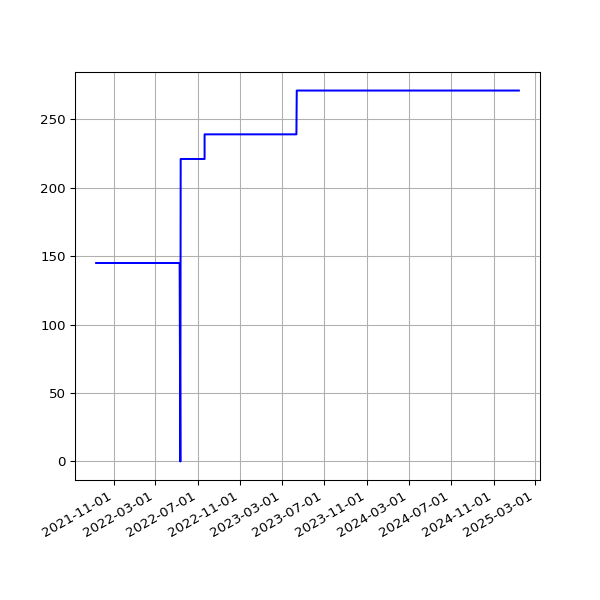

The data file committed next to this chart (first rows):
date, value
2021-09-11T00:51:41Z, 145
2021-09-12T00:54:31Z, 145
2021-09-14T00:56:15Z, 145
2021-09-15T00:53:22Z, 145
2021-09-16T00:55:37Z, 145
2021-09-17T00:57:21Z, 145
2021-09-18T00:51:59Z, 145
2021-09-19T01:17:00Z, 145
2021-09-28T01:31:59Z, 145
2021-09-29T00:55:02Z, 145
2021-09-30T00:59:21Z, 145
2021-10-01T00:58:36Z, 145
2021-10-02T00:55:21Z, 145
2021-10-03T00:57:37Z, 145
2021-10-04T00:59:41Z, 145
2021-10-04T21:23:42Z, 145
2021-10-06T12:33:03Z, 145
2021-10-07T00:55:57Z, 145
2021-10-08T00:58:41Z, 145
2021-10-09T00:53:28Z, 145
2021-10-10T01:15:18Z, 145
2021-10-11T01:04:20Z, 145
2021-10-12T00:59:31Z, 145
2021-10-13T00:54:23Z, 145
2021-10-14T00:52:11Z, 145
2021-10-15T00:59:05Z, 145
2021-10-16T01:00:42Z, 145
2021-10-17T00:54:42Z, 145
2021-10-18T00:55:47Z, 145
2021-10-19T00:57:10Z, 145
2021-10-20T00:56:38Z, 145
2021-10-21T01:02:44Z, 145
2021-10-22T00:59:39Z, 145
2021-10-23T00:58:18Z, 145
2021-10-24T00:55:42Z, 145
2021-10-25T00:56:51Z, 145
2021-10-25T21:24:50Z, 145
2021-10-27T00:54:02Z, 145
2021-10-28T00:55:42Z, 145
2021-10-29T00:52:26Z, 145
2021-10-30T00:54:59Z, 145
2021-10-31T00:57:30Z, 145
2021-11-01T00:56:04Z, 145
2021-11-02T00:57:35Z, 145
2021-11-03T00:55:40Z, 145
2021-11-04T00:52:59Z, 145
2021-11-05T01:05:45Z, 145
2021-11-06T00:55:42Z, 145
2021-11-07T00:58:13Z, 145
2021-11-08T00:54:13Z, 145
2021-11-09T00:55:39Z, 145
2021-11-10T00:54:26Z, 145
2021-11-11T00:54:30Z, 145
2021-11-12T00:56:13Z, 145
2021-11-13T00:53:18Z, 145
2021-11-14T00:57:36Z, 145
2021-11-15T00:55:46Z, 145
2021-11-16T00:55:46Z, 145
2021-11-17T06:43:08Z, 145
2021-11-18T01:24:32Z, 145
... 830 more rows
